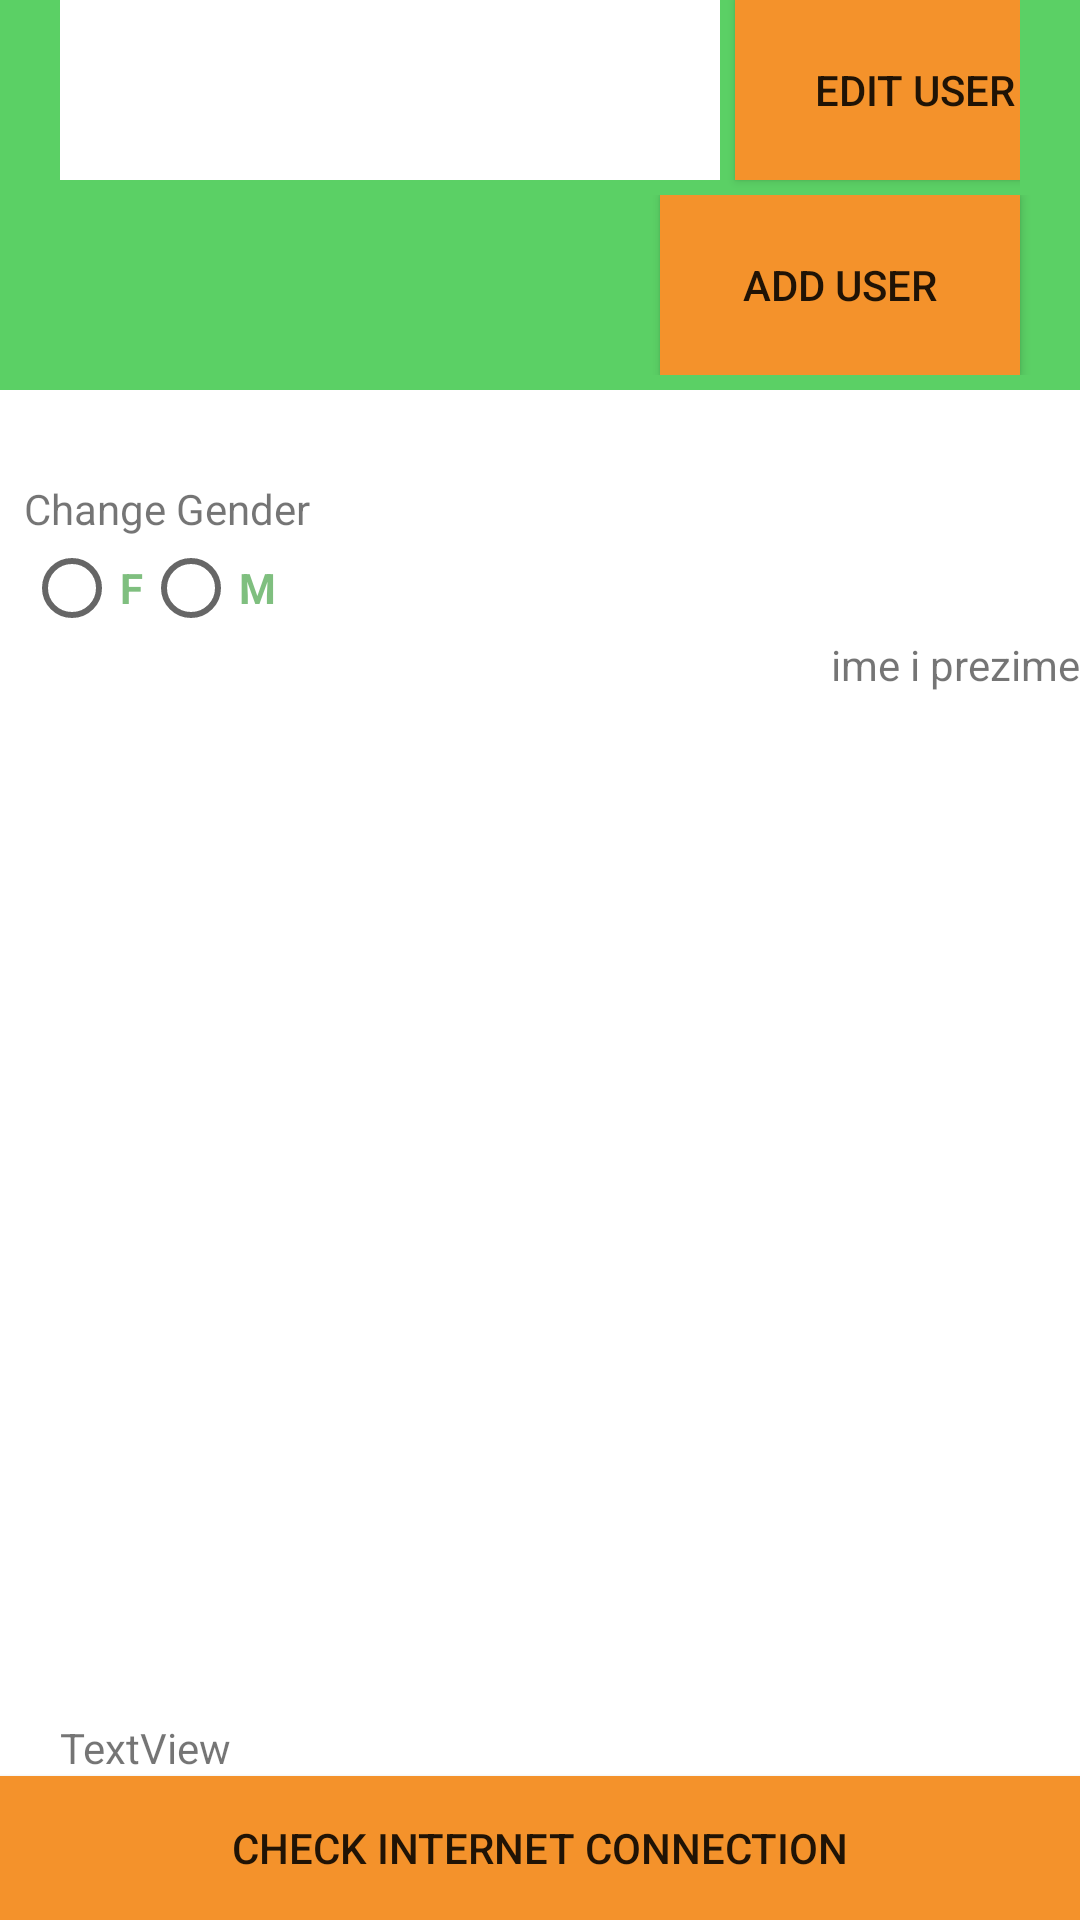

Produce the Android XML layout that renders to this screen, including the resource entries it uses.
<!-- AndroidManifest.xml: application theme AppTheme -->
<!-- res/layout/activity_main3.xml -->
<?xml version="1.0" encoding="utf-8"?>
<RelativeLayout xmlns:android="http://schemas.android.com/apk/res/android"
    xmlns:app="http://schemas.android.com/apk/res-auto"
    xmlns:tools="http://schemas.android.com/tools"
    android:layout_width="match_parent"
    android:layout_height="match_parent"
    android:background="@color/colorPrimary"
    tools:context="com.example.android.basicblocks.Main3Activity">

    <LinearLayout
        android:layout_width="match_parent"
        android:layout_height="150dp"
        android:layout_marginLeft="20dp"
        android:layout_marginRight="20dp"
        android:orientation="horizontal"
        >
        <Spinner
            android:prompt="@string/spinnerPrompt"
            android:id="@+id/editGuestSpinner"
            android:layout_width="220dp"
            android:layout_height="60dp"
            android:background="@color/white"/>
        <Button
            android:id="@+id/btnEditUser"
            android:layout_width="120dp"
            android:layout_height="60dp"
            android:layout_marginLeft="5dp"
            android:background="@color/colorAccent"
            android:text="EDIT USER"/>
    </LinearLayout>
    <LinearLayout
        android:layout_width="match_parent"
        android:gravity="end"
        android:layout_height="wrap_content"
        android:layout_marginTop="65dp">
        <Button
            android:id="@+id/btnAddUser"
            android:layout_width="120dp"
            android:layout_height="60dp"
            android:layout_marginEnd="20dp"
            android:background="@color/colorAccent"
            android:text="ADD USER"
            />
    </LinearLayout>
    <RelativeLayout
        android:layout_width="match_parent"
        android:layout_height="match_parent"
        android:layout_marginTop="130dp"
        android:background="@color/white">
        <TextView
            android:layout_marginLeft="8dp"
            android:layout_marginTop="30dp"
            android:layout_width="match_parent"
            android:layout_height="wrap_content"
            android:text="Change Gender"/>
        <RadioGroup
            android:id="@+id/radioGroup"
            android:layout_marginLeft="8dp"
            android:layout_width="wrap_content"
            android:layout_height="wrap_content"
            android:layout_marginTop="50dp"
            android:orientation="horizontal">
            <RadioButton
                android:id="@+id/genderFemale"
                android:layout_width="wrap_content"
                android:layout_height="wrap_content"
                android:text="F"
                android:textColor="@color/green_w_alpha"
                android:textStyle="bold"/>
            <RadioButton
                android:id="@+id/genderMale"
                android:layout_width="wrap_content"
                android:layout_height="wrap_content"
                android:text="M"
                android:textColor="@color/green_w_alpha"
                android:textStyle="bold"/>
        </RadioGroup>
        <ImageView
            android:id="@+id/imgSex"
            android:layout_width="250dp"
            android:layout_height="250dp"
            android:layout_marginTop="60dp"
            android:src="@drawable/man"
            android:layout_marginLeft="75dp"/>

        <TextView
            android:id="@+id/imeIprezime"
            android:layout_width="wrap_content"
            android:layout_height="wrap_content"
            android:layout_alignParentEnd="true"
            android:layout_below="@+id/radioGroup"
            android:text="ime i prezime" />
        <Button
            android:id="@+id/check_internet"
            android:layout_width="match_parent"
            android:layout_height="wrap_content"
            android:layout_alignParentBottom="true"
            android:text="CHECK INTERNET CONNECTION"
            android:background="@color/colorAccent"/>

        <TextView
            android:id="@+id/textView"
            android:hint="Check internet? "
            android:layout_width="wrap_content"
            android:layout_height="wrap_content"
            android:layout_alignStart="@+id/radioGroup"
            android:layout_above="@+id/check_internet"
            android:layout_marginStart="12dp"
            android:text="TextView" />


    </RelativeLayout>

</RelativeLayout>
<!-- resources referenced by this layout -->
<resources>
  <color name="colorAccent">#F4922B</color>
  <color name="colorPrimary">#5BD065</color>
  <color name="green_w_alpha">#80008000</color>
  <color name="white">#FFFFFF</color>
  <string name="spinnerPrompt">Choose User</string>
  <style name="AppTheme" parent="Theme.AppCompat.Light.DarkActionBar">
          
          <item name="colorPrimary">@color/colorPrimary</item>
          <item name="colorPrimaryDark">@color/colorPrimaryDark</item>
          <item name="colorAccent">@color/colorAccent</item>
          <item name="titleTextColor">@color/black</item>
      </style>
  <color name="colorPrimaryDark">#3F8E44</color>
  <color name="black">#000000</color>
</resources>
